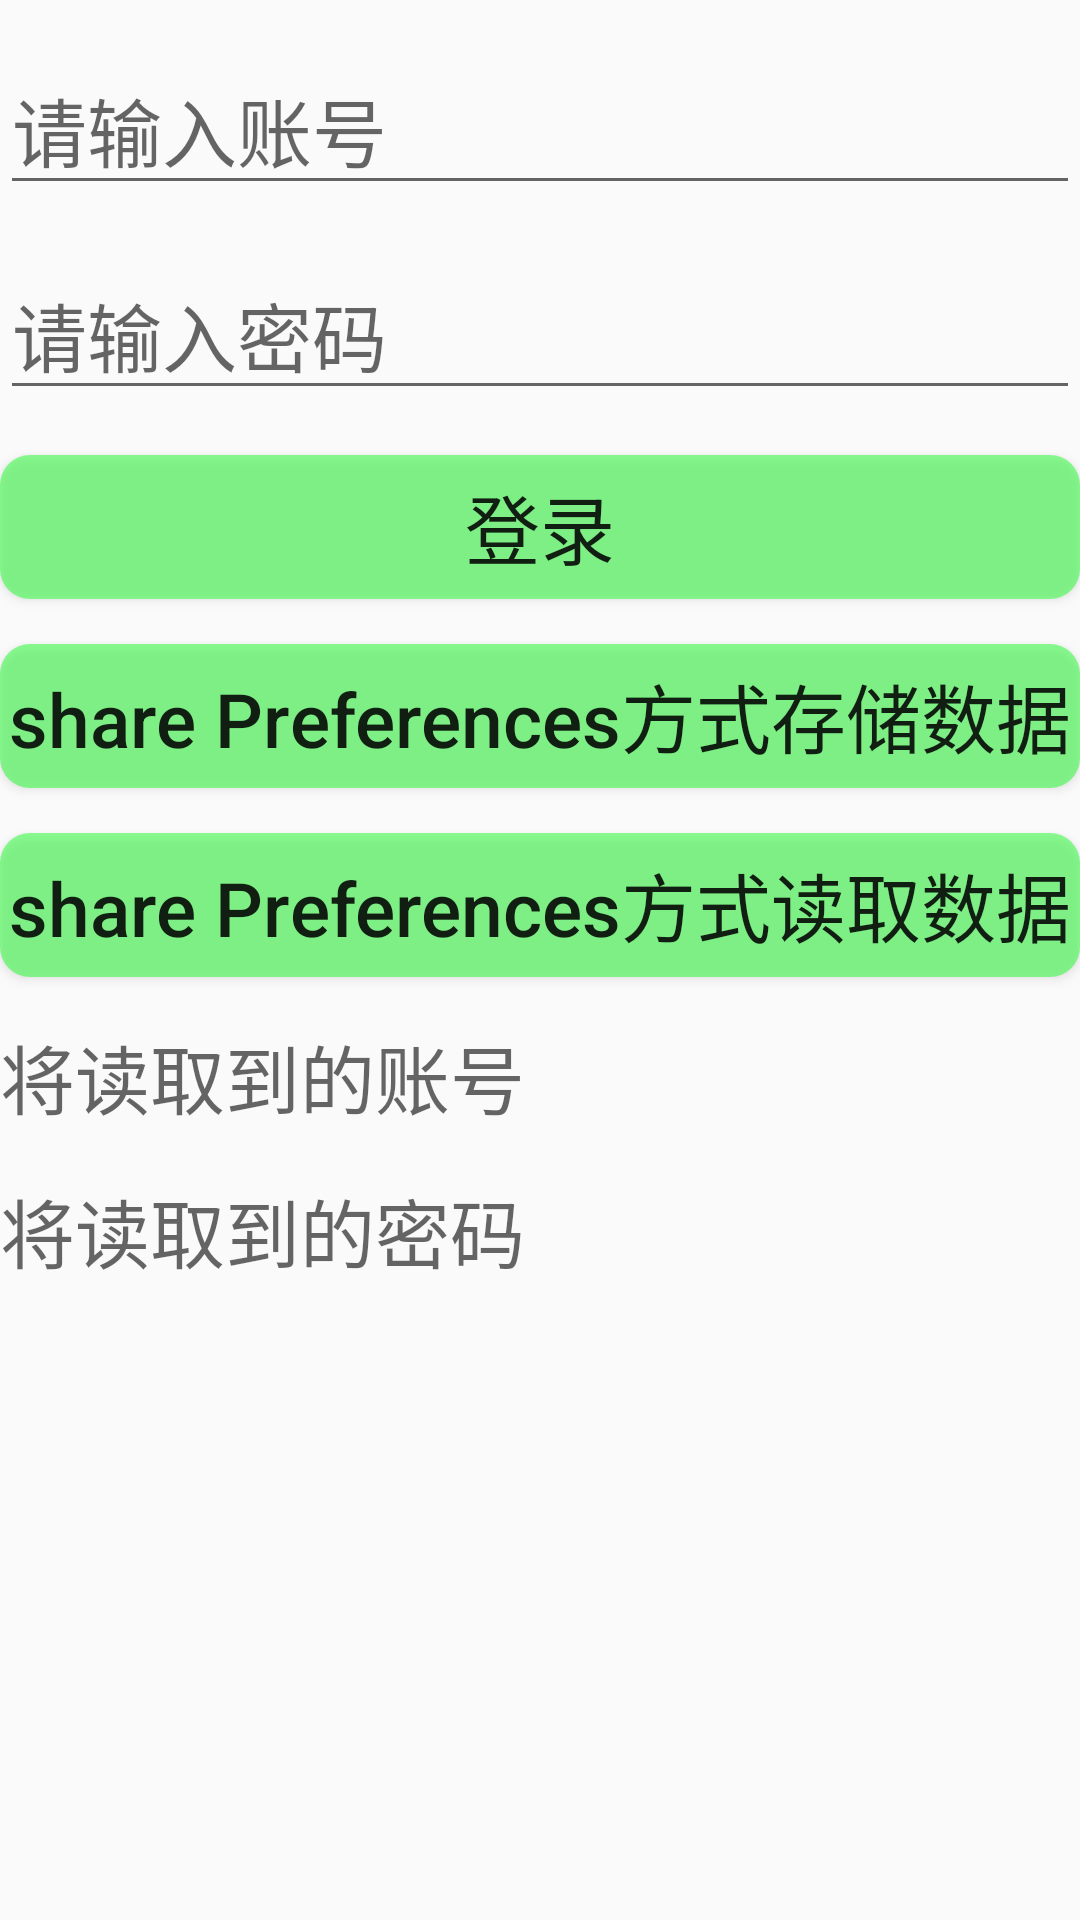

This screen was rendered from an Android layout file. Write that file and the resources it references.
<!-- AndroidManifest.xml: application theme AppTheme -->
<!-- res/layout/activity_share.xml -->
<?xml version="1.0" encoding="utf-8"?>
<LinearLayout xmlns:android="http://schemas.android.com/apk/res/android"
    xmlns:tools="http://schemas.android.com/tools"
    android:layout_width="match_parent"
    android:layout_height="match_parent"
    android:orientation="vertical"
    android:paddingTop="15dp"
    android:paddingBottom="15dp"
    tools:context="com.sky.data.ShareActivity">

    <EditText
        android:id="@+id/share_text"
        android:layout_width="match_parent"
        android:layout_height="wrap_content"
        android:hint="请输入账号"
        android:textSize="25sp" />

    <EditText
        android:id="@+id/share_text_password"
        android:layout_width="match_parent"
        android:layout_height="wrap_content"
        android:layout_marginTop="15dp"
        android:hint="请输入密码"
        android:textSize="25sp"
        android:inputType="textPassword"
        />

    <Button
        android:id="@+id/share_button_login"
        android:layout_width="match_parent"
        android:layout_height="wrap_content"
        android:layout_marginTop="15dp"
        android:background="@drawable/button_selector"
        android:text="登录"
        android:textSize="25sp" />
    <Button
        android:id="@+id/share_button"
        android:layout_width="match_parent"
        android:layout_height="wrap_content"
        android:layout_marginTop="15dp"
        android:background="@drawable/button_selector"
        android:textAllCaps="false"
        android:maxLines="1"
        android:text="share Preferences方式存储数据"
        android:textSize="25sp" />

    <Button
        android:id="@+id/share_button_read"
        android:textAllCaps="false"
        android:maxLines="1"
        android:layout_width="match_parent"
        android:layout_height="wrap_content"
        android:layout_marginTop="15dp"
        android:background="@drawable/button_selector"
        android:text="share Preferences方式读取数据"
        android:textSize="25sp" />

    <TextView
        android:id="@+id/share_text_read"
        android:layout_width="match_parent"
        android:layout_height="wrap_content"
        android:layout_marginTop="15dp"
        android:hint="将读取到的账号"
        android:textSize="25sp" />
    <TextView
        android:id="@+id/share_text_read_password"
        android:layout_width="match_parent"
        android:layout_height="wrap_content"
        android:layout_marginTop="15dp"
        android:hint="将读取到的密码"
        android:textSize="25sp" />

</LinearLayout>
<!-- resources referenced by this layout -->
<resources>
  <!-- drawable button_selector (drawable) -->
  <?xml version="1.0" encoding="utf-8"?>
  <selector xmlns:android="http://schemas.android.com/apk/res/android">
      <item android:state_pressed="false">
          <shape>
              <solid android:width="1dp"
                  android:color="#8324ff32"/>
              <corners android:radius="10dp"/>
          </shape>
      </item>
      <item android:state_pressed="true">
          <shape>
              <solid android:width="1dp"
                  android:color="#83497dff"/>
              <corners android:radius="10dp"/>
          </shape>
      </item>
  </selector>
  <style name="AppTheme" parent="Theme.AppCompat.Light.NoActionBar">
          
          <item name="colorPrimary">@color/colorPrimary</item>
          <item name="colorPrimaryDark">@color/colorPrimaryDark</item>
          <item name="colorAccent">@color/colorAccent</item>
          
          <item name="actionOverflowMenuStyle">@style/OverflowMenu</item>
          
          
          
      </style>
  <style name="OverflowMenu" parent="Widget.AppCompat.PopupMenu.Overflow">
          
          <item name="android:overlapAnchor">false</item>
      </style>
  <!-- not gathered from this repository: default colours our renderer supplied (Android Studio template values) -->
  <color name="colorPrimary">#FF6200EE</color>
  <color name="colorPrimaryDark">#FF3700B3</color>
  <color name="colorAccent">#FF03DAC5</color>
</resources>
